Run: headless pygame with SDL's dummy video driver; simulated clock (each Clock.tick advances the game by its frame time, no real sleeping); random seed 0; keys injected as events and as key.get_pressed() state; no mouse input.
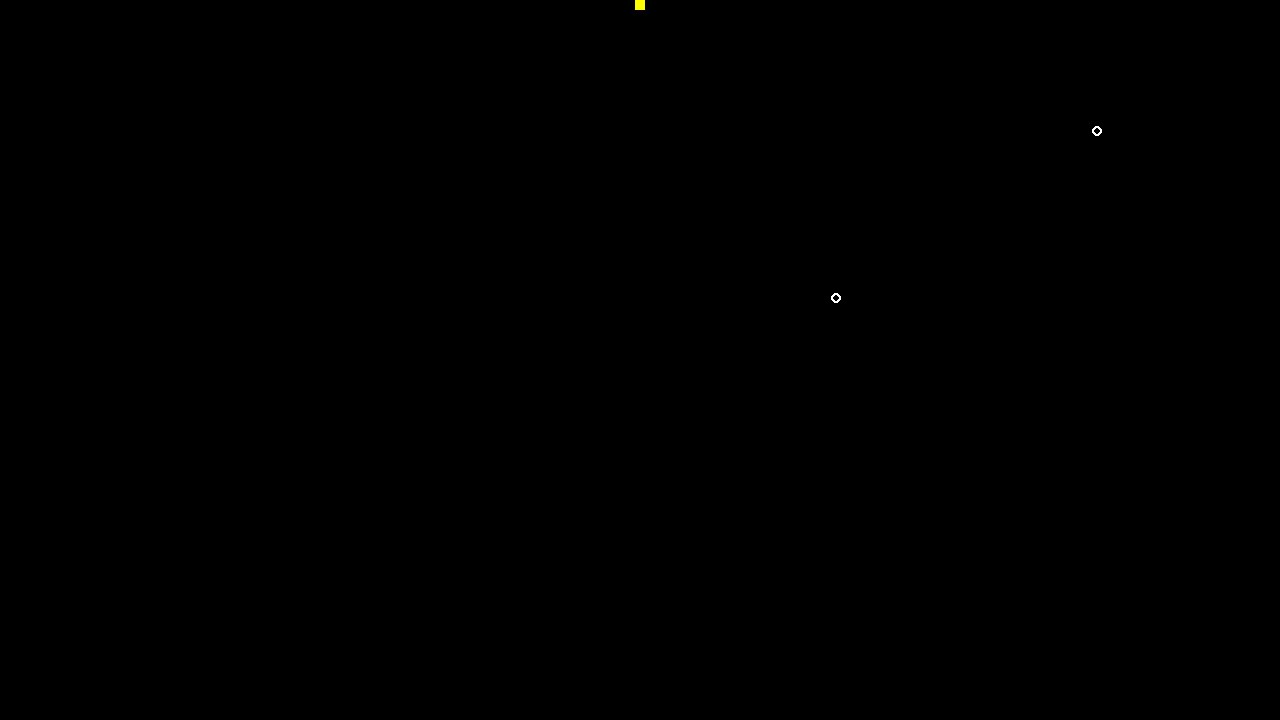
Frame 1 of 3 · flips 1–60 · no input
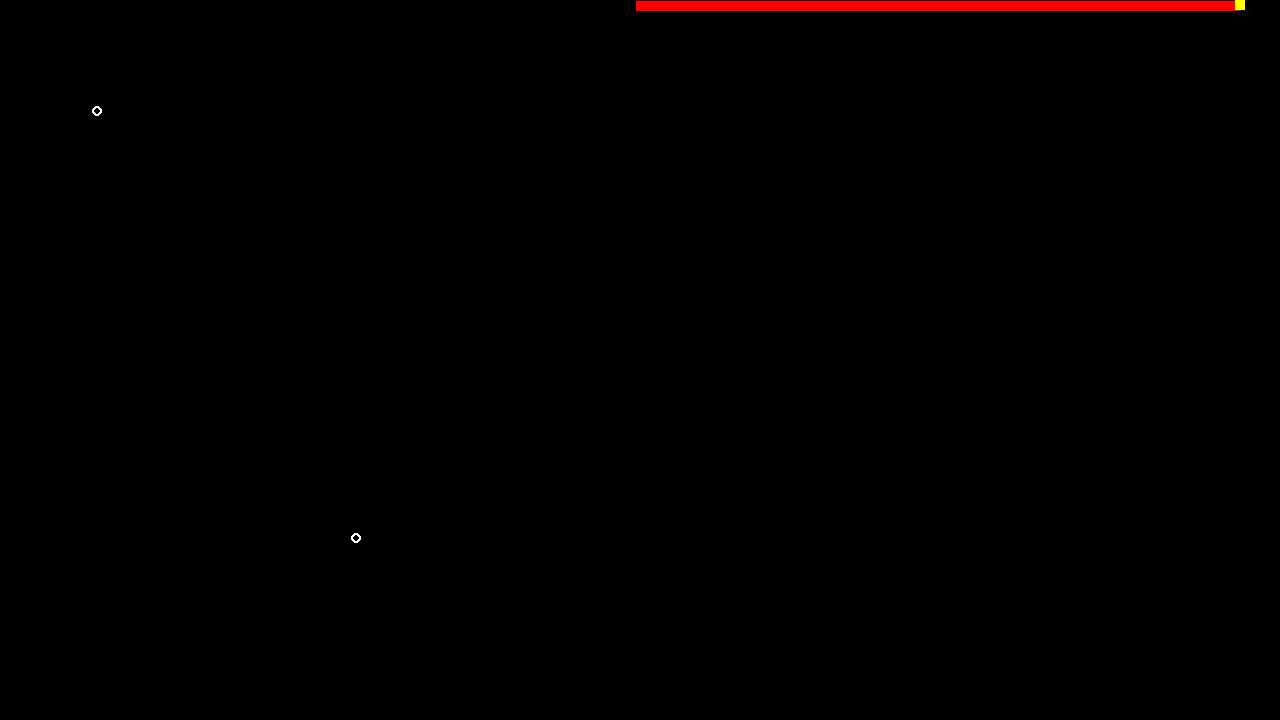
Frame 2 of 3 · flips 61–180 · tapped SPACE, RETURN · held RIGHT (→), D
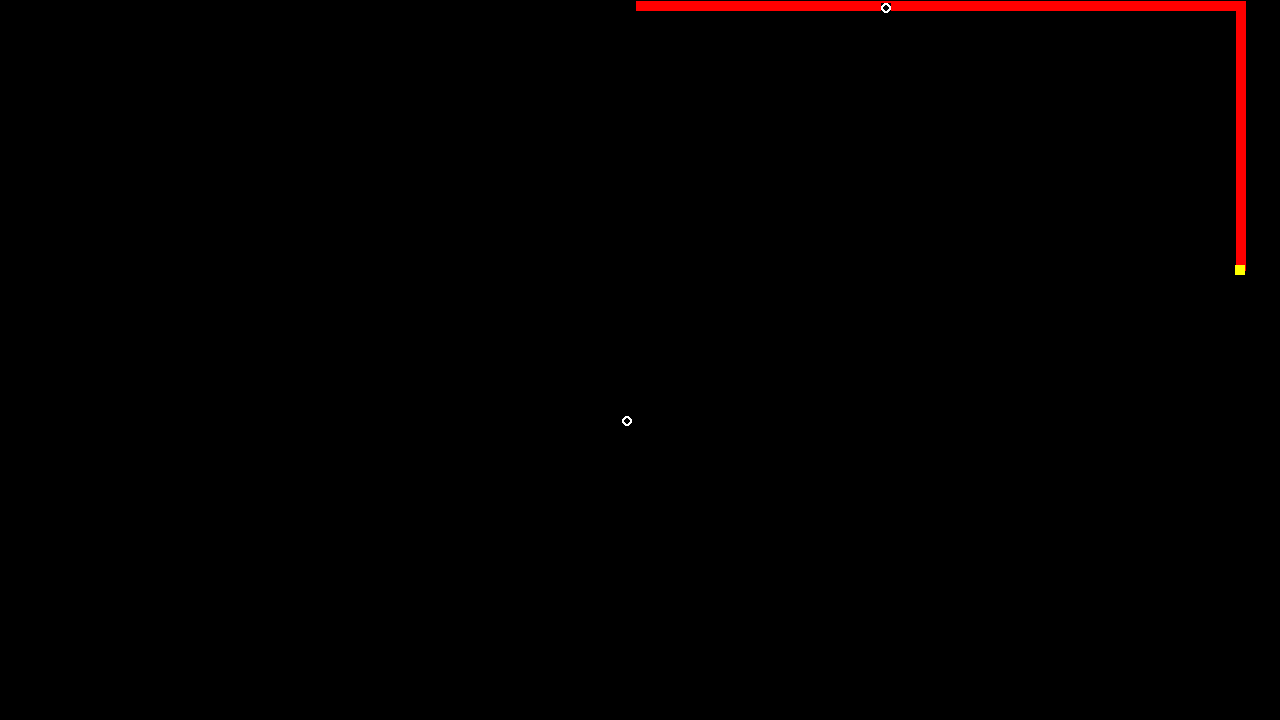
Frame 3 of 3 · flips 181–300 · held DOWN (↓), S (game ended)

The pygame program that drew these frames:

import pygame
import random
from pygame.locals import (
    K_UP,
    K_DOWN,
    K_LEFT,
    K_RIGHT,
    K_ESCAPE,
    KEYDOWN,
    QUIT,
)

SCREEN_WIDTH = 1280
SCREEN_HEIGHT = 720


class Player(pygame.sprite.Sprite):
    def __init__(self):
        super(Player, self).__init__()
        self.surf = pygame.Surface((10, 10))
        self.surf.fill((255, 255, 0))
        self.rect = self.surf.get_rect(center=(SCREEN_WIDTH/2, 0))
        self.speed = 5
        self.v_dir = 0
        self.h_dir = 0
        self.line_coord = []
        self.movement = False
        self.dist = 0

    def update(self, pressed_keys):
        if pressed_keys[K_UP]:
            self.v_dir = -1
            self.h_dir = 0
            self.movement = True
        if pressed_keys[K_DOWN]:
            self.v_dir = 1
            self.h_dir = 0
            self.movement = True
        if pressed_keys[K_LEFT]:
            self.h_dir = -1
            self.v_dir = 0
            self.movement = True
        if pressed_keys[K_RIGHT]:
            self.h_dir = 1
            self.v_dir = 0
            self.movement = True
        if self.movement:
            if (self.rect.center[0] - self.h_dir*4, self.rect.center[1] - self.v_dir*4) not in self.line_coord:
                self.line_coord.append((self.rect.center[0] - self.h_dir*4,
                                        self.rect.center[1] - self.v_dir*4))

            self.rect.move_ip(self.h_dir*self.speed, self.v_dir*self.speed)

            if self.rect.center not in self.line_coord:
                print(self.rect.center)
                self.line_coord.append(self.rect.center)

            pygame.draw.lines(screen, (255, 0, 0), False, self.line_coord, 10)
        if self.rect.left < 0:
            self.rect.left = 0
        elif self.rect.right > SCREEN_WIDTH:
            self.rect.right = SCREEN_WIDTH
        if self.rect.top <= 0:
            self.rect.top = 0
        elif self.rect.bottom >= SCREEN_HEIGHT:
            self.rect.bottom = SCREEN_HEIGHT


class EnemyIn(pygame.sprite.Sprite):
    def __init__(self):
        super(EnemyIn, self).__init__()
        self.surf = pygame.Surface((10, 10))
        # self.surf.fill((255, 255, 255))
        # The starting position is randomly generated
        self.rect = self.surf.get_rect(
            center=(
                random.randint(SCREEN_WIDTH*0.05 + 5, SCREEN_WIDTH*0.95 - 5),
                random.randint(SCREEN_HEIGHT*0.05 + 5, SCREEN_HEIGHT*0.95 - 5),
            )
        )
        pygame.draw.circle(self.surf, (255, 255, 255), (5, 5), 5)
        pygame.draw.circle(self.surf, (0, 0, 0), (5, 5), 3)
        self.v_dir = random.choice((-1, 1))
        self.h_dir = random.choice((-1, 1))
        self.speed = 10

    def update(self):
        if self.rect.left < 0 or self.rect.right > SCREEN_WIDTH:
            self.h_dir *= -1
        if self.rect.top < 0 or self.rect.bottom > SCREEN_HEIGHT:
            self.v_dir *= -1
        self.rect.move_ip(self.speed*self.h_dir, self.speed*self.v_dir)


pygame.init()
clock = pygame.time.Clock()
screen = pygame.display.set_mode((SCREEN_WIDTH, SCREEN_HEIGHT))
pygame.display.set_caption('XONIX')
all_sprites = pygame.sprite.Group()
enemies = pygame.sprite.Group()
player = Player()

all_sprites.add(player)
ENEMY_NUMBER = 2
for item in range(ENEMY_NUMBER):
    new_enemy = EnemyIn()
    enemies.add(new_enemy)
    all_sprites.add(new_enemy)

running = True
while running:
    for event in pygame.event.get():
        if event.type == KEYDOWN:
            if event.key == K_ESCAPE:
                running = False
        elif event.type == QUIT:
            running = False

    screen.fill((0, 0, 0))

    pressed_keys = pygame.key.get_pressed()
    player.update(pressed_keys)
    enemies.update()
    for entity in all_sprites:
        screen.blit(entity.surf, entity.rect)
    if pygame.sprite.spritecollideany(player, enemies):
        player.kill()
        running = False
    for entity in all_sprites:
        for point in player.line_coord[:-5]:
            if entity.rect.collidepoint(point):
                player.kill()
                running = False
    pygame.display.flip()
    clock.tick(30)
pygame.quit()
